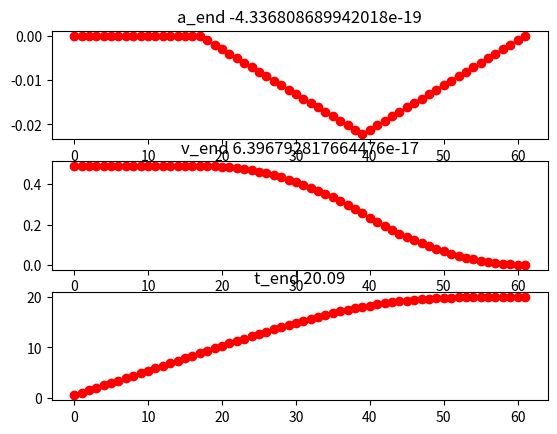

This chart was generated by the following Python code:
"""
t_n = t_(n-1) + v_(n-1)
v_n = v_(n-1) + a_(n-1)
a_n = a_(n-1) + j

t_n = v_0 + v_1 + ... + v_n-1
v_n = a_0 + a_1 + ... + a_n-1

Velocity profile
T1 quadratic / T2 linear / T3  quadratic / T4 flat /T5  quadratic / T6 linear / T7  quadratic 

given
	j
	a
	v
	d

goal
	find t_1, t_2, t_3, t_4, t_5, t_6, t_7	



concatinate different motions together and form a smooth motion profile


motion_0 (j_0, a_0, v_0, d_0): start ramp up and achieve the max speed, and exit this motion with max speed,
d_0 and zero accelaration

motion_1 (j_1, a_1, v_1, d_1): start ramp up and achieve the max speed, and exit this motion with max speed,
d_1 and zero accelaration 

...
last motion
motion_e (j_e, a_e, v_e, d_e): start ramp up and achieve the max speed, and exit this motion with max speed,
d_1 and zero accelaration 



type_2: s-curve with no ending tail
	t_1, t_2, t_3, t_4

	a_m = j * t_1
	v_m = a_m (t_1 + t_2) + v_0
	d_m = v_m * (t_1 + t_2 /2 + t_4) + v_0 * (t_2/2 + t_1)
	j_m = j * (d/d_m)

type_3: 
	t_1, t_2, t_3, t_4, t_5, t_6, t_7
	start with v_s
	get to v_m during t_1, t_2, t_3
	stay in v_m during t_4
	get to zero during t_5, t_6, t_7 
"""

import math
import matplotlib.pyplot as plt
import time
import numpy as np


"""
type_1: full s-curve
	t_1, t_2, t_3, t_4, t_5, t_6, t_7

	a_m = j * t_1 < a
	v_m = a_m * (t_1 + t_2) + v_0= j * t_1 * (t_1 + t_2) + v_0 < v   
	d_m = (v_m - v_0)*(2*t_1 + t_2 + t_4) + v_0 * (4*t_1 + 2*t_2 + t_4) = 
	j * t_1 * (t_1 + t_2) * (2*t_1 + t_2 + t_4) + v_0 * (4*t_1 + 2*t_2 + t_4) < d

input: j, a, v, d, v_0 
return: j_m, a_m, v_m, t_1, t_2, t_4
"""
def type_1(j, a, v, d, v_0 = 0):
	
	t_1_a = math.floor(a / j)
	t_1_v = math.floor((abs(v-v_0)/j)**(1/2))
	# t_1_d
	roots = [ np.real(x) for x in np.roots([ np.sign(v-v_0) *2*j, 0, 4*v_0, -d]) if np.isreal(x)]
	roots.sort()
	if v >= v_0:
		# positive j
		t_1_d = math.floor(max(roots))
	else:
		# negative j
		if len(roots) <= 1:
			t_1_d = math.floor(((2*v_0)/(3*j))**(1/2))
		else:
			t_1_d = math.floor(roots[1]) 
	# find t_1_a
	t_1 = min(t_1_a, t_1_v, t_1_d)
	t_2 = 0
	
	if t_1 == 0:
		if v_0 > 0: 
			t_4 = math.ceil(d/v_0)
		else: 
			t_4 = 0 

	else:
		if t_1_a <= min(t_1_v, t_1_d):

			t_2_v = math.floor((abs(v-v_0) / (j*t_1)) - t_1)
			#t_2_d
			roots = [ np.real(x) for x in np.roots([np.sign(v-v_0) *j*t_1, np.sign(v-v_0)*3*j*(t_1**2)+2*v_0, np.sign(v-v_0) *j*(t_1**3)+4*v_0*t_1 -d]) if np.isreal(x)]
			roots.sort()
			if v >= v_0:
				# positive j
				t_2_d = math.floor(max(roots))  
			else:
				# negative j
				if len(roots) <= 1:
					t_2_d = math.floor(((-3*j*(t_1**2) + 2*v_0)/(2*j*t_1))**(1/2))
				else:
					t_2_d = math.floor(roots[0])

			t_2 = min(t_2_v, t_2_d)
	
		t_4 = math.ceil((d - (2*t_1 + t_2)*(2*v_0 + np.sign(v-v_0) * j*t_1*(t_1+t_2)))/(np.sign(v-v_0) *j*t_1*(t_1+t_2)+v_0)) 

	# a_m, v_m, j_m
	a_m = np.sign(v-v_0)*j*t_1
	v_m = a_m * (t_1 + t_2) + v_0
	if v_m >= v_0:
		j_m = j
	else:
		j_m = -j
	return [j_m, a_m, v_m , t_1, t_2, t_4]


"""
type_2: s-curve with no ending tail
	t_1, t_2, t_3, t_4

	a_m = j * t_1 < a
	v_m = a_m (t_1 + t_2) + v_0 = j * t_1 * (t_1 + t_2) + v_0 < v
	d_m = (v_m - v_0)* (t_1 + t_2 /2 + t_4 - 1) + v_0 * (2*t_1 + t_2 + t_4) < d
		j * t_1 * (t_1 + t_2) * (t_1 + t_2/2 + t_4 - 1) + v_0 * (2*t_1 + t_2 + t_4) < d
input: j, a, v, d, v_0 
return: j_m, a_m, v_m, t_1, t_2, t_4
"""
def type_2(j, a, v, d, v_0 = 0):
	
	t_1_a = math.floor(a / j)
	t_1_v = math.floor((abs(v-v_0)/j)**(1/2))
	# t_1_d
	roots = [ np.real(x) for x in np.roots([ np.sign(v-v_0) *j, np.sign(v-v_0) *-j, 2*v_0, -d]) if np.isreal(x)]
	roots.sort()
	if v >= v_0:
		# positive j
		t_1_d = math.floor(max(roots))
	else:
		# negative j
		if len(roots) <= 1:
			t_1_d = math.floor(1.5*(1+(1+6*v_0/j)**0.5))
		else:
			t_1_d = math.floor(roots[1]) 
	# find t_1_a
	t_1 = min(t_1_a, t_1_v, t_1_d)
	t_2 = 0

	if t_1 == 0:
		if v_0 > 0: 
			t_4 = math.ceil(d/v_0)
		else: 
			t_4 = 0 

	else:
		if t_1_a <= min(t_1_v, t_1_d):

			t_2_v = math.floor((abs(v-v_0) / (j*t_1)) - t_1)
			#t_2_d
			roots = [ np.real(x) for x in np.roots([np.sign(v-v_0) *j*t_1 / 2, np.sign(v-v_0)*3*j*(t_1**2)/2-np.sign(v-v_0)*j*t_1+v_0, np.sign(v-v_0) *j*(t_1**3)-np.sign(v-v_0) *j*(t_1**2)+2*v_0*t_1 -d]) if np.isreal(x)]
			roots.sort()
			if v >= v_0:
				# positive j
				t_2_d = math.floor(max(roots))  
			else:
				# negative j
				if len(roots) <= 1:
					t_2_d = math.floor(1+(v_0/(j*t_1))-t_1*3/2)
				else:
					t_2_d = math.floor(roots[0])

			t_2 = min(t_2_v, t_2_d)
	
		t_4 = math.ceil((d-(v_0*(2*t_1+t_2)+np.sign(v-v_0)*j*t_1*(t_1+t_2)*(t_1-1+t_2/2)))/(np.sign(v-v_0) *j*t_1*(t_1+t_2)+v_0))
	# a_m, v_m, j_m
	a_m = np.sign(v-v_0)*j*t_1
	v_m = a_m * (t_1 + t_2) + v_0
	if v_m >= v_0:
		j_m = j
	else:
		j_m = -j

	return [j_m, a_m, v_m , t_1, t_2, t_4]


"""
type_3: only ending tail. Similar to halt
	t_4, t_5 = t_1, t_6 = t_2, t_7 = t_1

	The idea is to get from v_0 to 0 in distance d.
	if d is not achievable then we get to the closest d.
	we also return d_m (acheived d)

	if d is equal to 0 this acts as halt

	a_m = j * t_1 < a
	v_m = a_m (t_1 + t_2) = v_0
	d_m = j * t_1 * (t_1 + t_2)* (t_1 + t_2 /2 + t_4 + 1) = d
input: j, a, v_0, d
return: j_m, a_m, d_m, t_1, t_2, t_4
"""
def type_3(j, a, v_0, d = 0):
	
	t_1_a = math.floor(a / j)
	t_1_v = math.floor((v_0/j)**(1/2))
	
	if t_1_a <= t_1_v:
		t_1 = t_1_a
		t_2 = math.floor((v_0 / (j*t_1)) - t_1)
	else:
		t_1 = t_1_v
		t_2 = 0

	#j_m
	j_m = v_0 / (t_1*(t_1+t_2))

	t_4 = max(math.ceil((d/v_0) - t_1 - t_2/2 - 1) , 0)
	d_m = v_0 *(t_1 + t_2/2 + t_4 + 1)
	a_m = t_1 * j_m

	return [j_m, a_m, d_m , t_1, t_2, t_4]

def tick(jerk, ticks, v_0):
	t = [0]
	v = [v_0]
	a = [0]
	
	for i in range(len(jerk)):
		p = 0
		for j in range(ticks[i]):
			t.append(t[-1] + v[-1])
			v.append(v[-1] + a[-1])
			a.append(a[-1] + jerk[i])
	return [a[1:], v[1:], t[1:]]

def plot(a, v, t, c = "r"):
	plt.figure(1)
	
	plt.subplot(311)
	plt.plot(a, c+'o-')
	plt.title("a_end "+ str(a[-1]) )
	
	plt.subplot(312)
	plt.plot(v, c+'o-')
	plt.title("v_end " + str(v[-1]))

	plt.subplot(313)
	plt.plot(t, c+'o-')
	plt.title("t_end "+ str(t[-1]))

	plt.show()


if __name__ == '__main__':
	
	j = 0.001
	a = 0.1
	v = 0.3
	d = 20
	v_0 =0.49


	"""
	j_m, a_m, v_m, t_1, t_2, t_4 = type_1(j, a, v, d, v_0)
	jerk = [j_m,0,-j_m,0,-j_m,0,j_m]
	tcks = [t_1, t_2, t_1,t_4,t_1,t_2 , t_1]
	"""
	"""
	j_m, a_m, v_m, t_1, t_2, t_4 = type_2(j, a, v, d, v_0)
	jerk = [j_m,0,-j_m,0]
	tcks = [t_1, t_2, t_1,t_4]
	"""

	j_m, a_m, d_m, t_1, t_2, t_4 = type_3(j, a, v_0 , d)
	jerk = [0, -j_m,0,j_m]
	tcks = [t_4, t_1, t_2,t_1]

	_a, _v, _t = tick(jerk, tcks, v_0)

	plot(_a, _v, _t)
